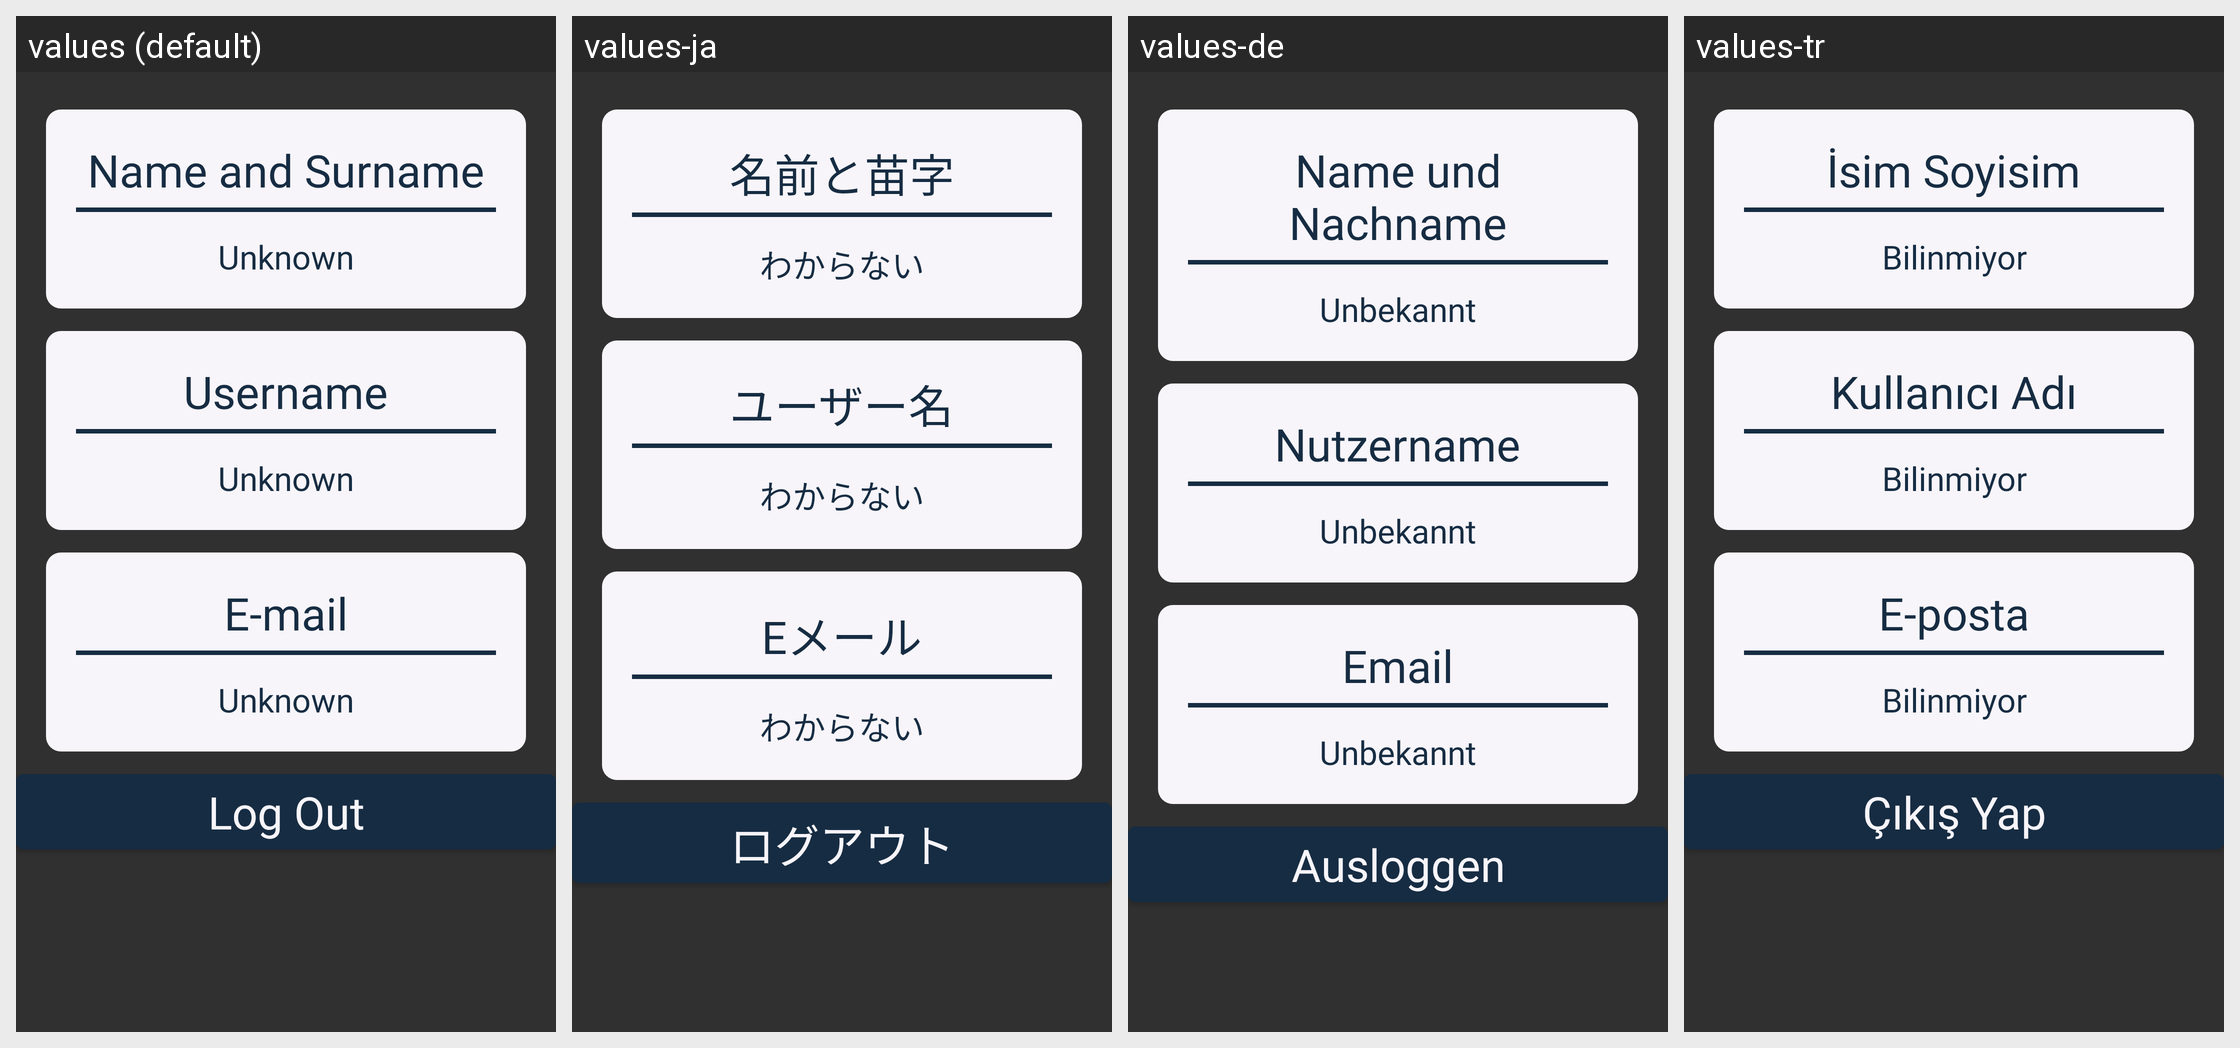

The same Android screen rendered under several of its app's locales, left to right. List the strings drawn on it with the default value and each locale's translation.
Android screen res/layout/info_layout.xml rendered under 4 locales, left to right: values (default), values-ja, values-de, values-tr. Device: Nexus 5 (rendered at 1080×1920; each locale shown at half size, 540×960, under a caption strip naming it); theme AppTheme.
Other locales in the repository, not shown: values-de-rDE, values-ja-rJP.
Strings drawn on this screen, with the default value and each locale's value (text and hints the layout hard-codes, and strings that could not be matched under every locale, appear in the picture but are not listed):

NameandSurname
  values: Name and Surname
  values-ja: 名前と苗字
  values-de: Name und Nachname
  values-tr: İsim Soyisim

Unknown
  values: Unknown
  values-ja: わからない
  values-de: Unbekannt
  values-tr: Bilinmiyor

Username
  values: Username
  values-ja: ユーザー名
  values-de: Nutzername
  values-tr: Kullanıcı Adı

Email
  values: E-mail
  values-ja: Eメール
  values-de: Email
  values-tr: E-posta

LogOut
  values: Log Out
  values-ja: ログアウト
  values-de: Ausloggen
  values-tr: Çıkış Yap
